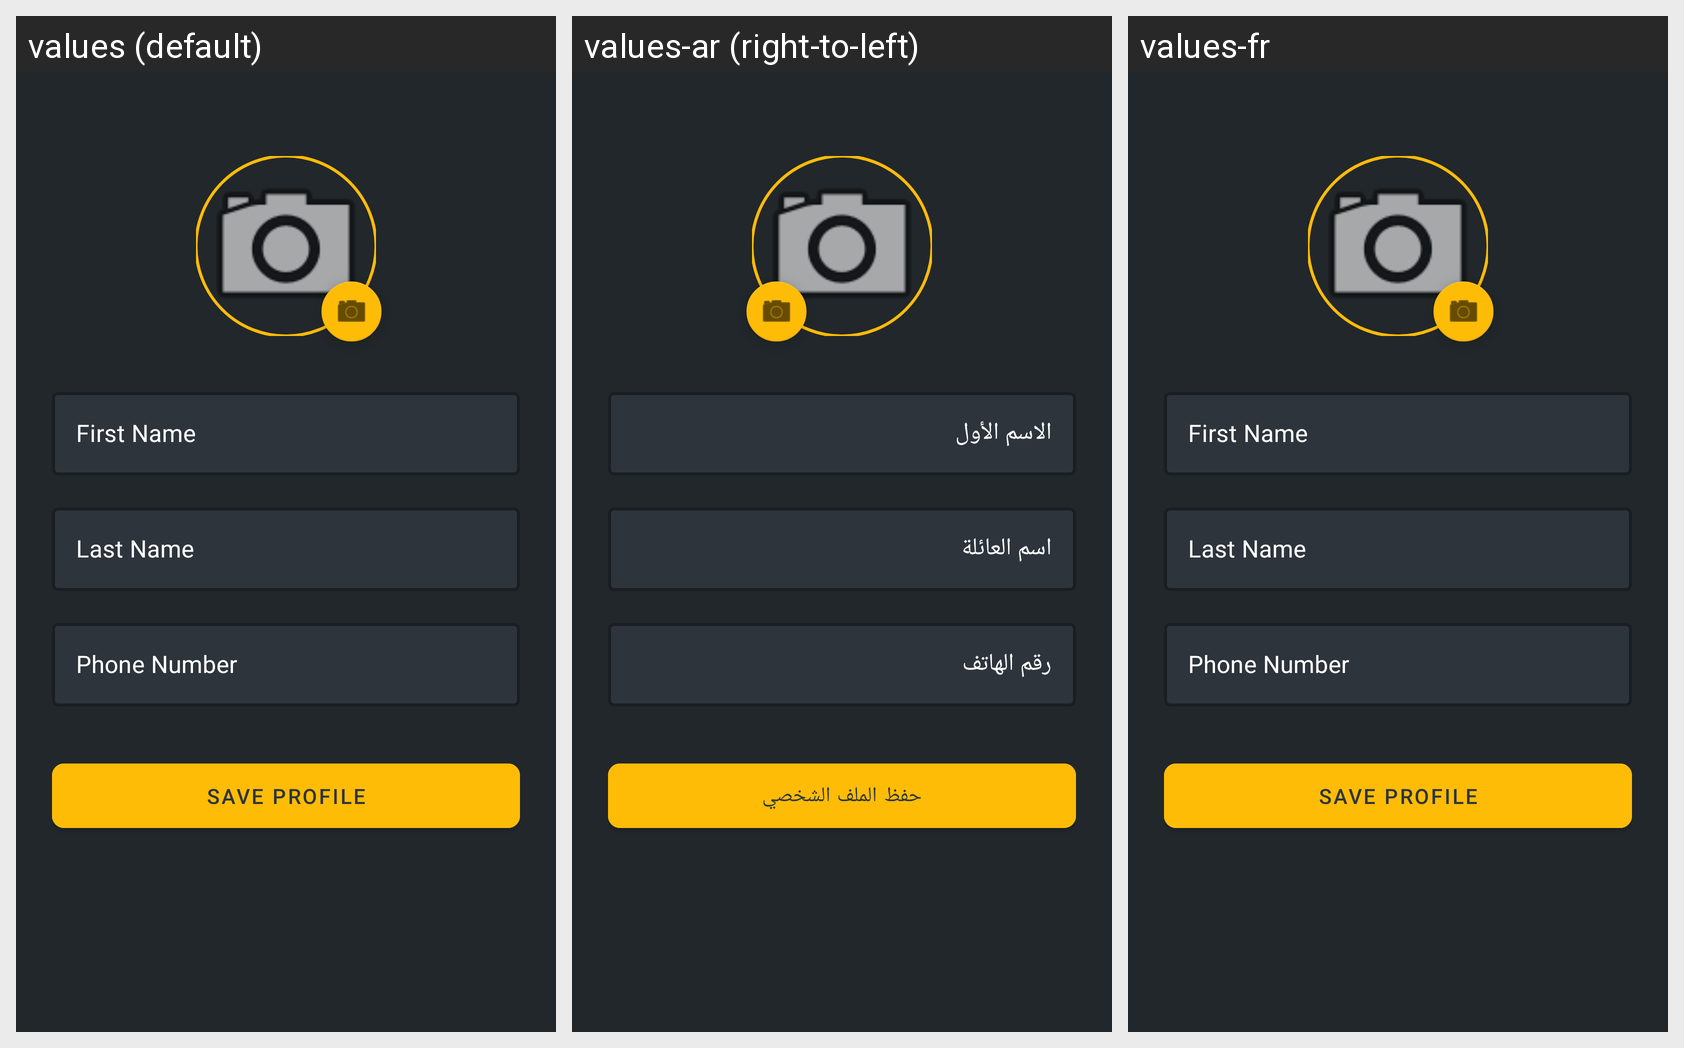

Here is an Android app screen in its default locale and in the app's own translations. Write out the translated-string differences for the strings that appear on this screen.
Android screen res/layout/fragment_profile.xml rendered under 3 locales, left to right: values (default), values-ar (right-to-left), values-fr. Device: Nexus 5 (rendered at 1080×1920; each locale shown at half size, 540×960, under a caption strip naming it); theme Theme.Taximeter.
Strings drawn on this screen, with the default value and each locale's value (text and hints the layout hard-codes, and strings that could not be matched under every locale, appear in the picture but are not listed):

first_name_hint
  values: First Name
  values-ar: الاسم الأول
  values-fr: First Name

last_name_hint
  values: Last Name
  values-ar: اسم العائلة
  values-fr: Last Name

phone_number_hint
  values: Phone Number
  values-ar: رقم الهاتف
  values-fr: Phone Number

save_profile_button
  values: Save Profile
  values-ar: حفظ الملف الشخصي
  values-fr: Save Profile
